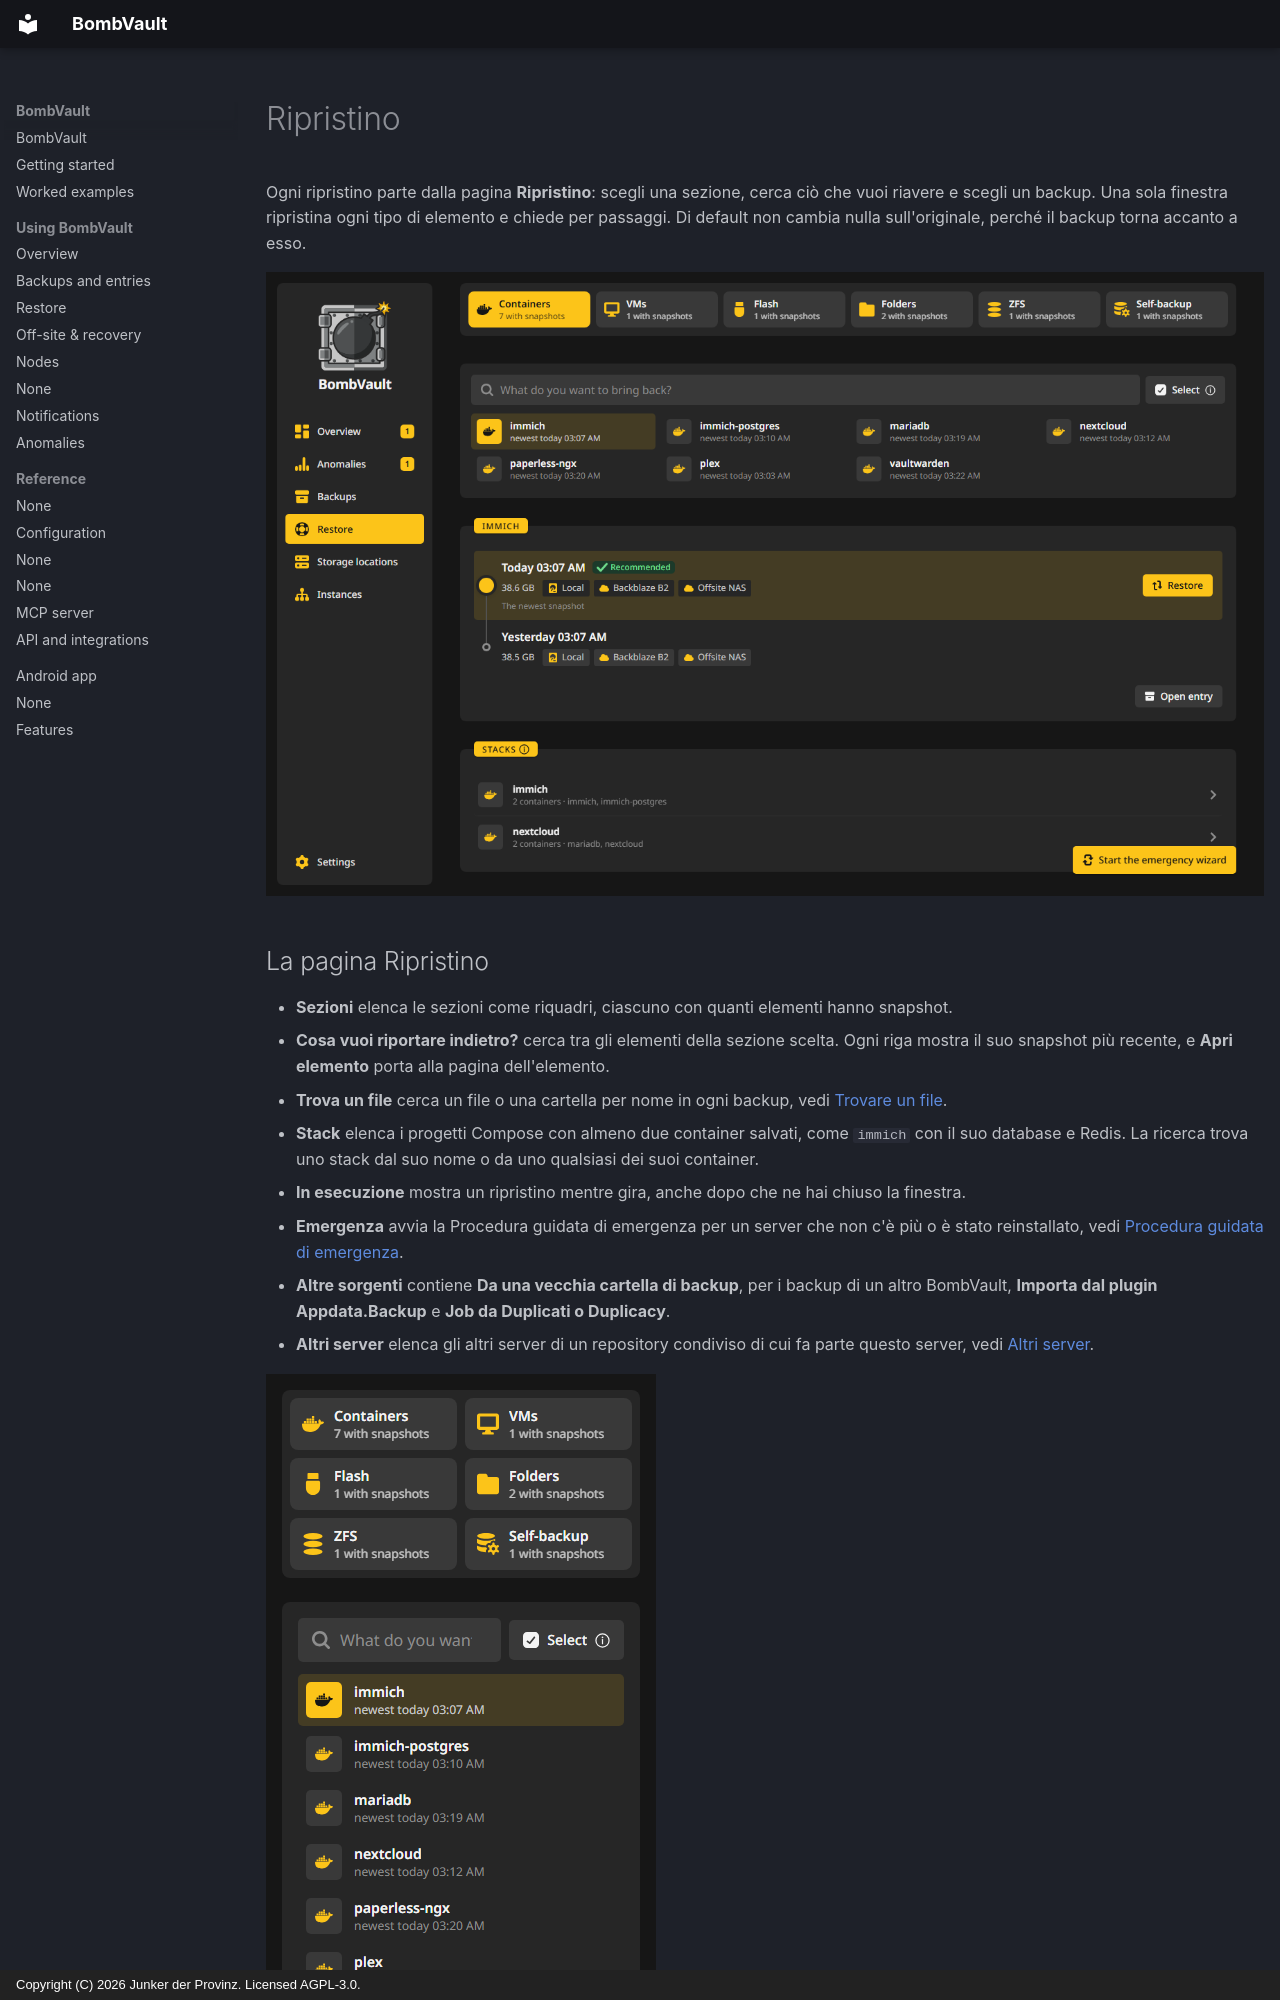

repository: junkerderprovinz/bombvault · page: restore.it/index.html · generator: mkdocs · copyright: Copyright (C) 2026 Junker der Provinz. Licensed AGPL-3.0.

# Ripristino

Ogni ripristino parte dalla pagina **Ripristino**: scegli una sezione, cerca ciò che vuoi riavere e scegli un backup. Una sola finestra ripristina ogni tipo di elemento e chiede per passaggi. Di default non cambia nulla sull'originale, perché il backup torna accanto a esso.

![La pagina Ripristino con le sezioni come riquadri, la ricerca e la scheda Stack.](assets/screenshots/restore/page-dark.png#only-dark)
![La pagina Ripristino con le sezioni come riquadri, la ricerca e la scheda Stack.](assets/screenshots/restore/page-light.png#only-light)

## La pagina Ripristino {#page}

- **Sezioni** elenca le sezioni come riquadri, ciascuno con quanti elementi hanno snapshot.
- **Cosa vuoi riportare indietro?** cerca tra gli elementi della sezione scelta. Ogni riga mostra il suo snapshot più recente, e **Apri elemento** porta alla pagina dell'elemento.
- **Trova un file** cerca un file o una cartella per nome in ogni backup, vedi [Trovare un file](#find-a-file).
- **Stack** elenca i progetti Compose con almeno due container salvati, come `immich` con il suo database e Redis. La ricerca trova uno stack dal suo nome o da uno qualsiasi dei suoi container.
- **In esecuzione** mostra un ripristino mentre gira, anche dopo che ne hai chiuso la finestra.
- **Emergenza** avvia la Procedura guidata di emergenza per un server che non c'è più o è stato reinstallato, vedi [Procedura guidata di emergenza](offsite-recovery.md#emergency).
- **Altre sorgenti** contiene **Da una vecchia cartella di backup**, per i backup di un altro BombVault, **Importa dal plugin Appdata.Backup** e **Job da Duplicati o Duplicacy**.
- **Altri server** elenca gli altri server di un repository condiviso di cui fa parte questo server, vedi [Altri server](#other-servers).

![La pagina Ripristino su un telefono.](assets/screenshots/restore/page-phone-dark.png#only-dark)
![La pagina Ripristino su un telefono.](assets/screenshots/restore/page-phone-light.png#only-light)
